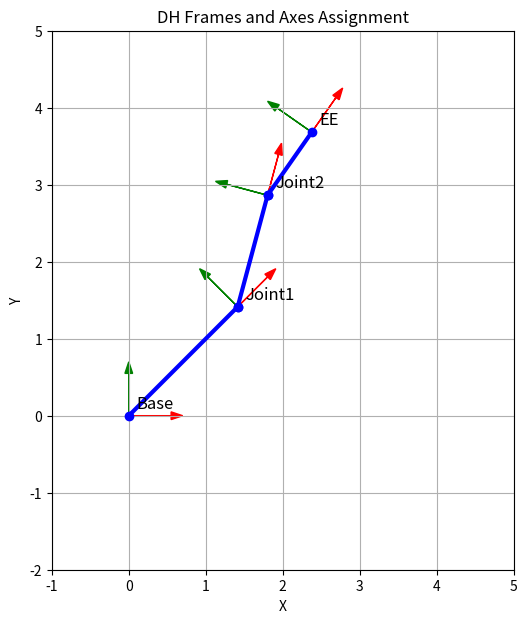

Reproduce this figure in Python.
import matplotlib.pyplot as plt
import numpy as np

def draw_frame(ax, origin, R, name, length=0.7):
    """
    Draws a coordinate frame at a given origin with orientation R
    ax: matplotlib axes
    origin: [x, y] position
    R: 2x2 rotation matrix
    name: string label
    length: axis length
    """
    x_axis = origin + length * R[:,0]
    y_axis = origin + length * R[:,1]
    # X axis (red)
    ax.arrow(origin[0], origin[1], x_axis[0]-origin[0], x_axis[1]-origin[1],
             head_width=0.1, color='r', length_includes_head=True)
    # Y axis (green)
    ax.arrow(origin[0], origin[1], y_axis[0]-origin[0], y_axis[1]-origin[1],
             head_width=0.1, color='g', length_includes_head=True)
    ax.text(origin[0]+0.1, origin[1]+0.1, name, fontsize=12)

# --- Robot geometry setup ---
link_lengths = [2.0, 1.5, 1.0] # Replace with your lengths
joint_angles = [np.deg2rad(45), np.deg2rad(30), np.deg2rad(-20)] # Frame angles (in radians)
origins = [np.array([0,0])] # Will accumulate joint positions here
rotations = [np.eye(2)] # Will accumulate joint rotations here

# Compute successive origins and rotations using DH convention (in 2D for visualization)
for i in range(3):
    # Rotation matrix for this joint
    R = np.array([
        [np.cos(joint_angles[i]), -np.sin(joint_angles[i])],
        [np.sin(joint_angles[i]),  np.cos(joint_angles[i])]
    ])
    R_total = rotations[-1] @ R
    # Next origin (tip of this link)
    new_origin = origins[-1] + R_total @ np.array([link_lengths[i], 0])
    origins.append(new_origin)
    rotations.append(R_total)

fig, ax = plt.subplots(figsize=(7,7))

# Draw links
for i in range(3):
    ax.plot([origins[i][0], origins[i+1][0]], [origins[i][1], origins[i+1][1]], 'b-o', lw=3)

# Draw frames at base and each joint
frame_labels = ['Base', 'Joint1', 'Joint2', 'EE']
for i in range(4):
    draw_frame(ax, origins[i], rotations[i], frame_labels[i])

ax.set_aspect('equal')
ax.set_xlim(-1, 5)
ax.set_ylim(-2, 5)
ax.set_xlabel('X')
ax.set_ylabel('Y')
ax.set_title('DH Frames and Axes Assignment')
plt.grid(True)
plt.show()
